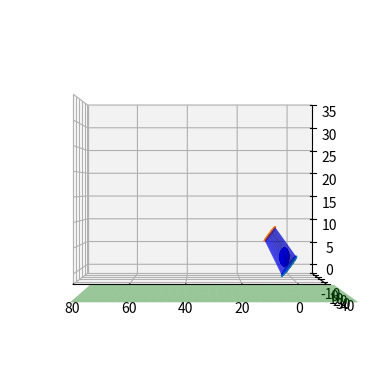

Write Python code to recreate this figure.
import numpy as np
import matplotlib.pyplot as plt
import time
from matplotlib.colors import LightSource
def my_spher(N = 20, R=2):
  # parametric
  u = np.linspace(0, 2 * np.pi, N)
  v = np.linspace(0, np.pi, N)
  x = R * np.outer(np.cos(u), np.sin(v))
  y = R * np.outer(np.sin(u), np.sin(v))
  z = R * np.outer(np.ones(np.size(u)), np.cos(v))
  return x,y,z
xs = np.linspace(-20, 80, 100)
ys = np.linspace(-20, 50, 100)
X1, Y1 = np.meshgrid(xs, ys)

a1=np.pi/5#угол к гаризонту

alf = 24/180*np.pi#  угол между соседними точками окружности
r = 5 # радиус цилиндра 
Rz=[[np.cos(alf), np.sin(alf), 0,0],[-np.sin(alf),  np.cos(alf), 0,0],[0, 0, 1,0],[0,0,0,1]]
Ry=np.array([[ np.cos(a1), 0,  -np.sin(a1),0],[0,1, 0,0],[ np.sin(a1), 0, np.cos(a1),0],[0,0,0,1]])#матрица поворота относительно Yо
# Rx=np.array([[1, 0, 0, 0],[0, np.cos(a1), -np.sin(a1),0],[0, np.sin(a1), np.cos(a1),0],[0,0,0,1]]) # почему - то не работает 
P0 = [2,0, 10,1]
O0 = [r/1.44 ,0, 0,1]
P=[O0]#1 основание
O0 = [r/2 ,0, 0,1]
P_new=[O0]#1 основание
Tp = np.array([[1, 0, 0,0],[0 ,1 ,0,0],[0,0,1,0],[ P0[0],P0[1],P0[2] , 1]])# высота пушки
for  n in np.linspace( 0,360, 360 // 10):
    P += [np.dot(P[-1][:],Rz).tolist()]# создаем список координат окружности 
    P_new += [np.dot(P_new[-1][:],Rz).tolist()]
# Q=np.eye(4) #необязательно 
P=np.array(P)# делаем массив координат окружности
P_new=np.array(P_new)
Q=Tp.dot(Ry)# матрица преобразований для пушки
# print(Q,"...")
P_new=P_new.dot(Q)# верхнее основание пушки повернутое на угол к горизонту 
# print(np.size(P))
P=P.dot(Ry)# нижнее основание пушки повернутое на угол к горизонту 
Pr2=[]
for i in range(30):
#     ax.plot3D([P[i,0],P_new[i,0]],[P[i,1],P_new[i,1]],[P[i,2], P_new[i,2]],'b')
    Pr2+=[P[i,:]]
    Pr2+=[P_new[i,:]]
Pr2+=[P[0,:]]
Pr2+=[P_new[0,:]]

Pr2=np.array(Pr2)# делаем матрицу закраски ТРЕУГОЛЬНИКАМИ , можно квадратиками 

fig = plt.figure()
ax = fig.add_subplot(projection='3d')# создаем среду 

ax.plot3D(P[:,0],P[:,1],P[:,2])
ax.plot3D(P_new[:,0],P_new[:,1],P_new[:,2])# рисуем основания пушки 
for i in range(30):
    ax.plot_trisurf(Pr2[i:(i+3),0],Pr2[i:(i+3),1],Pr2[i:(i+3),2],  linewidth = 0.2,
                         antialiased = True, shade=True ,alpha=0.5,color='b')# цвет+прозрачность пушки
light_1 = LightSource(azdeg=300, altdeg=45)    
Z1=X1-X1-5
ax.plot_surface(X1, Y1, Z1,rcount=40, ccount=40,
                      linewidth=0.5, color='g',alpha = 0.45,lightsource=light_1)
X,Y,Z = my_spher()
ax.set_xlim(-10, 80)
ax.set_ylim(-10, 40)
ax.set_zlim(-2, 35)
ax.view_init(elev=0, azim=90)
# Begin plotting.
wframe = None
tstart = time.time()
XYZ = np.hstack((X.reshape(-1,1)+2,Y.reshape(-1,1)+2,Z.reshape(-1,1)+2,np.ones((X.size,1))))
print(XYZ.shape)



    # Plot the new wireframe and pause briefly before continuing.
    
wframe = ax.plot_surface(XYZ[:,0].reshape(-1,10), XYZ[:,1].reshape(-1,10), XYZ[:,2].reshape(-1,10),color='b',lightsource=light_1)
    #plt.pause(.001)
    #plt.show()



plt.show()